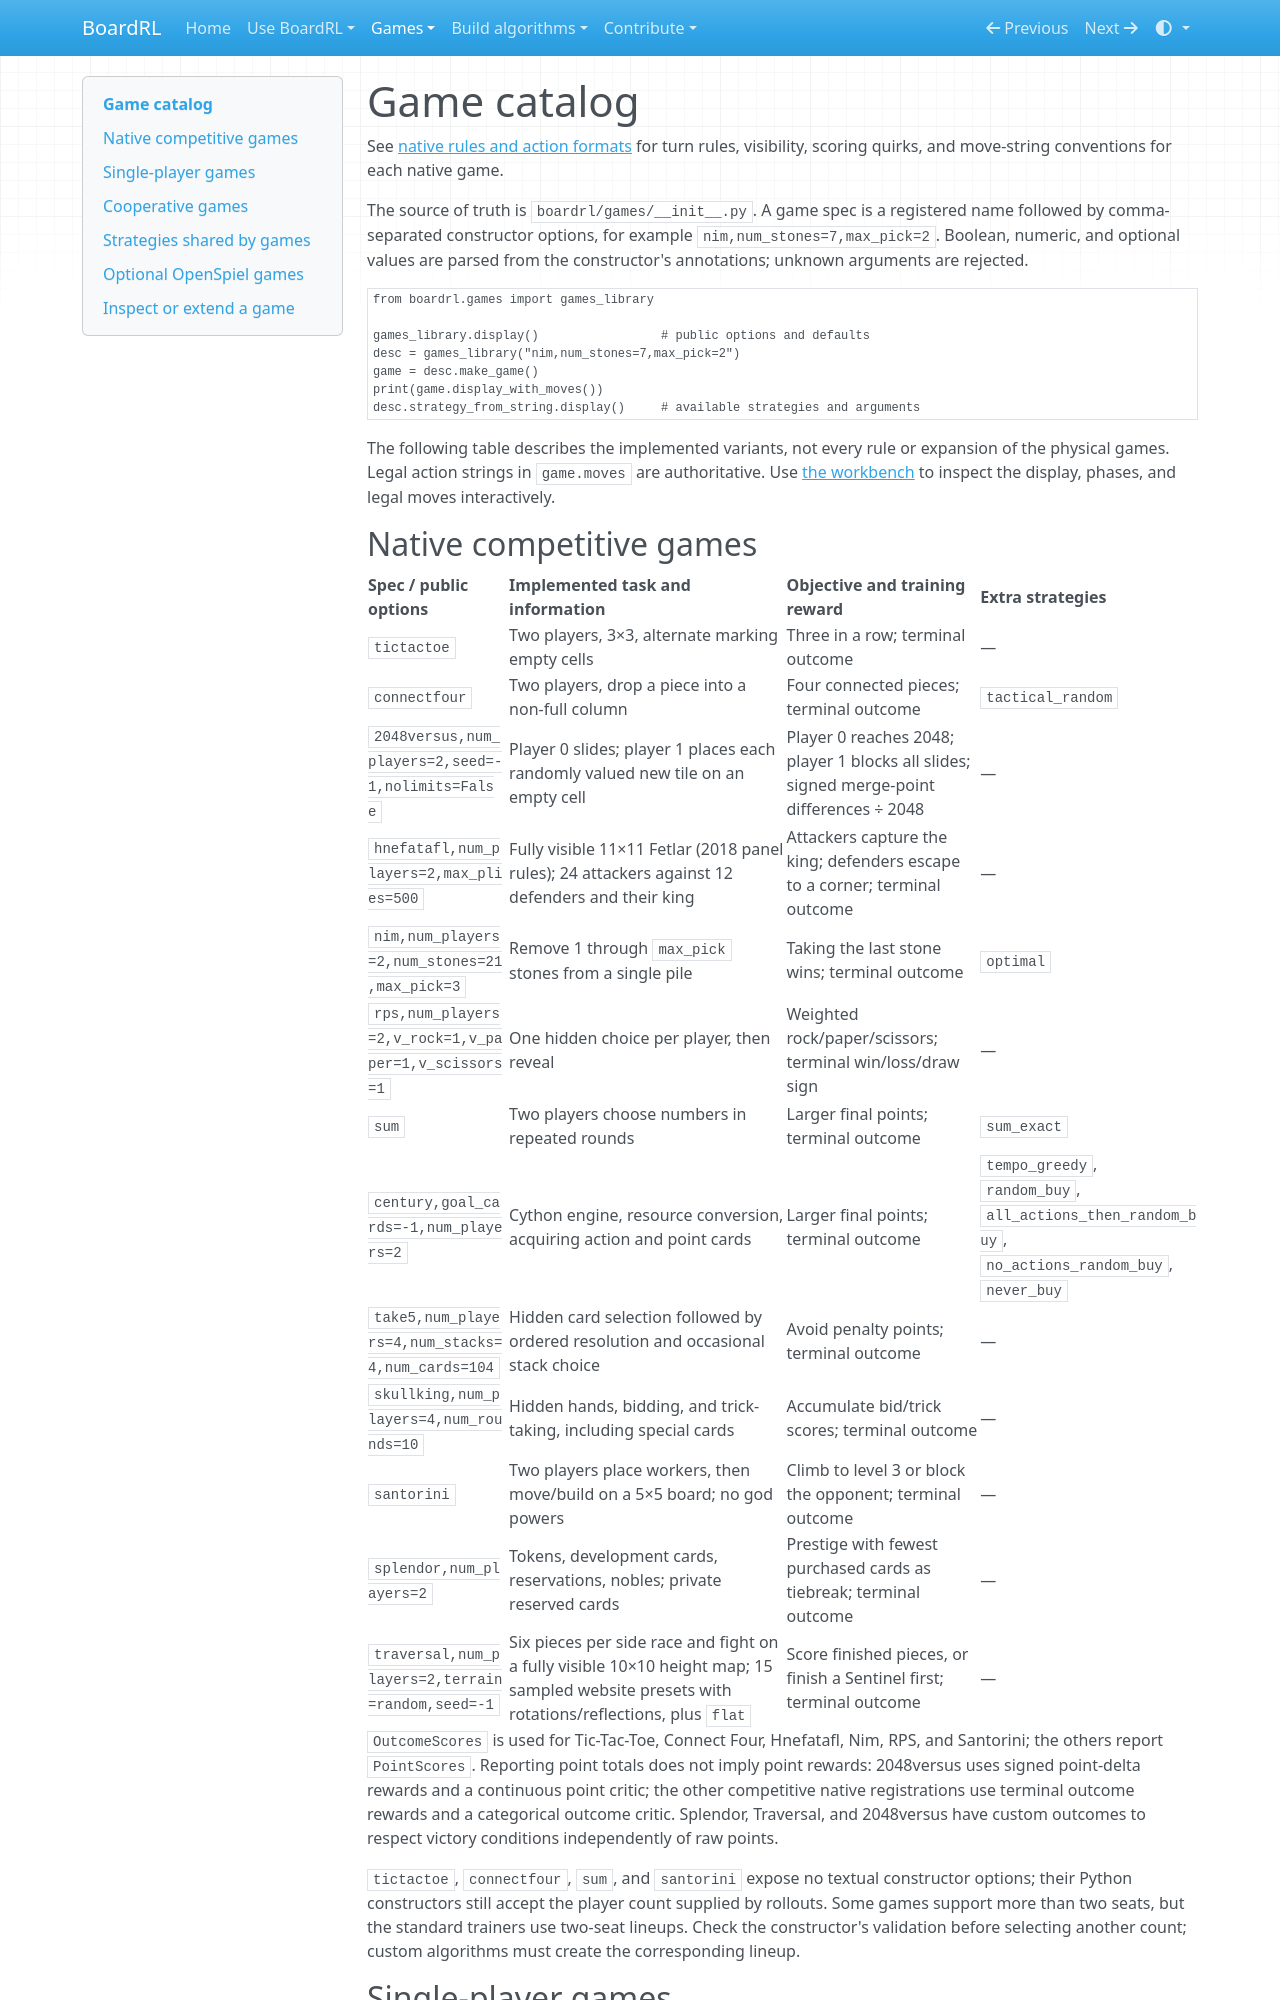

repository: Vermeille/century-RL · page: games/index.html · generator: mkdocs

# Game catalog

See [native rules and action formats](game-rules.md) for turn rules, visibility,
scoring quirks, and move-string conventions for each native game.

The source of truth is `boardrl/games/__init__.py`. A game spec is a registered
name followed by comma-separated constructor options, for example
`nim,num_stones=7,max_pick=2`. Boolean, numeric, and optional values are parsed
from the constructor's annotations; unknown arguments are rejected.

```python
from boardrl.games import games_library

games_library.display()                 # public options and defaults
desc = games_library("nim,num_stones=7,max_pick=2")
game = desc.make_game()
print(game.display_with_moves())
desc.strategy_from_string.display()     # available strategies and arguments
```

The following table describes the implemented variants, not every rule or
expansion of the physical games. Legal action strings in `game.moves` are
authoritative. Use [the workbench](web-server.md) to inspect the display, phases,
and legal moves interactively.

## Native competitive games

| Spec / public options | Implemented task and information | Objective and training reward | Extra strategies |
| --- | --- | --- | --- |
| `tictactoe` | Two players, 3×3, alternate marking empty cells | Three in a row; terminal outcome | — |
| `connectfour` | Two players, drop a piece into a non-full column | Four connected pieces; terminal outcome | `tactical_random` |
| `2048versus,num_players=2,seed=-1,nolimits=False` | Player 0 slides; player 1 places each randomly valued new tile on an empty cell | Player 0 reaches 2048; player 1 blocks all slides; signed merge-point differences ÷ 2048 | — |
| `hnefatafl,num_players=2,max_plies=500` | Fully visible 11×11 Fetlar (2018 panel rules); 24 attackers against 12 defenders and their king | Attackers capture the king; defenders escape to a corner; terminal outcome | — |
| `nim,num_players=2,num_stones=21,max_pick=3` | Remove 1 through `max_pick` stones from a single pile | Taking the last stone wins; terminal outcome | `optimal` |
| `rps,num_players=2,v_rock=1,v_paper=1,v_scissors=1` | One hidden choice per player, then reveal | Weighted rock/paper/scissors; terminal win/loss/draw sign | — |
| `sum` | Two players choose numbers in repeated rounds | Larger final points; terminal outcome | `sum_exact` |
| `century,goal_cards=-1,num_players=2` | Cython engine, resource conversion, acquiring action and point cards | Larger final points; terminal outcome | `tempo_greedy`, `random_buy`, `all_actions_then_random_buy`, `no_actions_random_buy`, `never_buy` |
| `take5,num_players=4,num_stacks=4,num_cards=104` | Hidden card selection followed by ordered resolution and occasional stack choice | Avoid penalty points; terminal outcome | — |
| `skullking,num_players=4,num_rounds=10` | Hidden hands, bidding, and trick-taking, including special cards | Accumulate bid/trick scores; terminal outcome | — |
| `santorini` | Two players place workers, then move/build on a 5×5 board; no god powers | Climb to level 3 or block the opponent; terminal outcome | — |
| `splendor,num_players=2` | Tokens, development cards, reservations, nobles; private reserved cards | Prestige with fewest purchased cards as tiebreak; terminal outcome | — |
| `traversal,num_players=2,terrain=random,seed=-1` | Six pieces per side race and fight on a fully visible 10×10 height map; 15 sampled website presets with rotations/reflections, plus `flat` | Score finished pieces, or finish a Sentinel first; terminal outcome | — |

`OutcomeScores` is used for Tic-Tac-Toe, Connect Four, Hnefatafl, Nim, RPS, and Santorini;
the others report `PointScores`. Reporting point totals does not imply point
rewards: 2048versus uses signed point-delta rewards and a continuous point
critic; the other competitive native registrations use terminal outcome
rewards and a categorical outcome critic. Splendor, Traversal, and 2048versus
have custom outcomes to respect victory conditions independently of raw points.

`tictactoe`, `connectfour`, `sum`, and `santorini` expose no textual constructor
options; their Python constructors still accept the player count supplied by
rollouts. Some games support more than two seats, but the standard trainers use
two-seat lineups. Check the constructor's validation before selecting another
count; custom algorithms must create the corresponding lineup.
